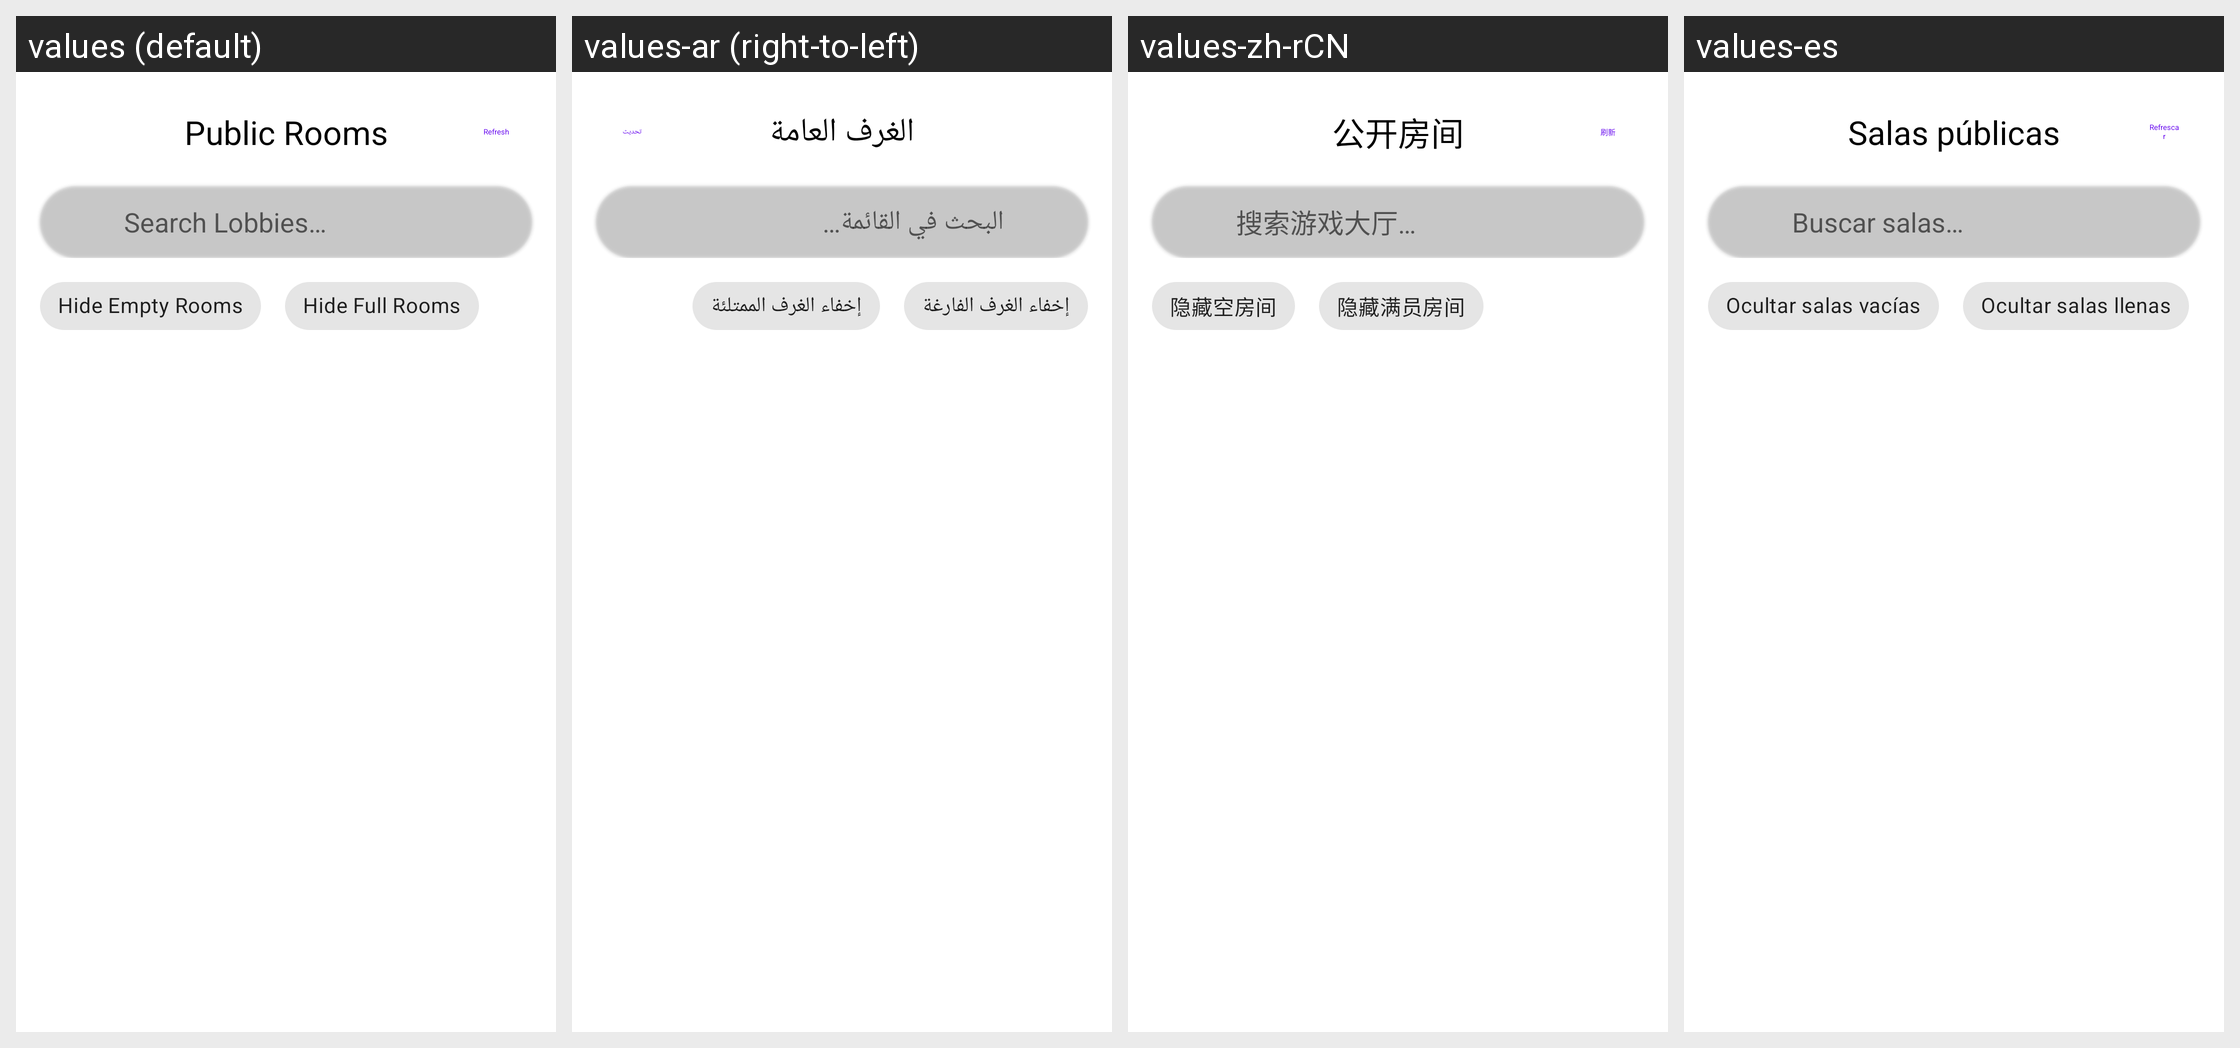

Translations of the strings shown on this Android screen, per locale in the grid:
Android screen res/layout/dialog_lobby_browser.xml rendered under 4 locales, left to right: values (default), values-ar (right-to-left), values-zh-rCN, values-es. Device: Nexus 5 (rendered at 1080×1920; each locale shown at half size, 540×960, under a caption strip naming it); theme Theme.MaterialComponents.DayNight.NoActionBar.
Other locales in the repository, not shown: values-ckb, values-cs, values-de, values-fa, values-fr, values-fr-rSN, values-he, values-hu, values-id, values-it, values-ja, values-ko, values-nb, values-pl, values-pt-rBR, values-pt-rPT, values-ru, values-sr, values-uk, values-vi, values-zh-rTW.
Strings drawn on this screen, with the default value and each locale's value (text and hints the layout hard-codes, and strings that could not be matched under every locale, appear in the picture but are not listed):

multiplayer_room_browser
  values: Public Rooms
  values-ar: الغرف العامة
  values-zh-rCN: 公开房间
  values-es: Salas públicas

refresh
  values: Refresh
  values-ar: تحديث
  values-zh-rCN: 刷新
  values-es: Refrescar

multiplayer_search_public_lobbies
  values: Search Lobbies…
  values-ar: البحث في القائمة…
  values-zh-rCN: 搜索游戏大厅…
  values-es: Buscar salas…

multiplayer_hide_empty_rooms
  values: Hide Empty Rooms
  values-ar: إخفاء الغرف الفارغة
  values-zh-rCN: 隐藏空房间
  values-es: Ocultar salas vacías

multiplayer_hide_full_rooms
  values: Hide Full Rooms
  values-ar: إخفاء الغرف الممتلئة
  values-zh-rCN: 隐藏满员房间
  values-es: Ocultar salas llenas
